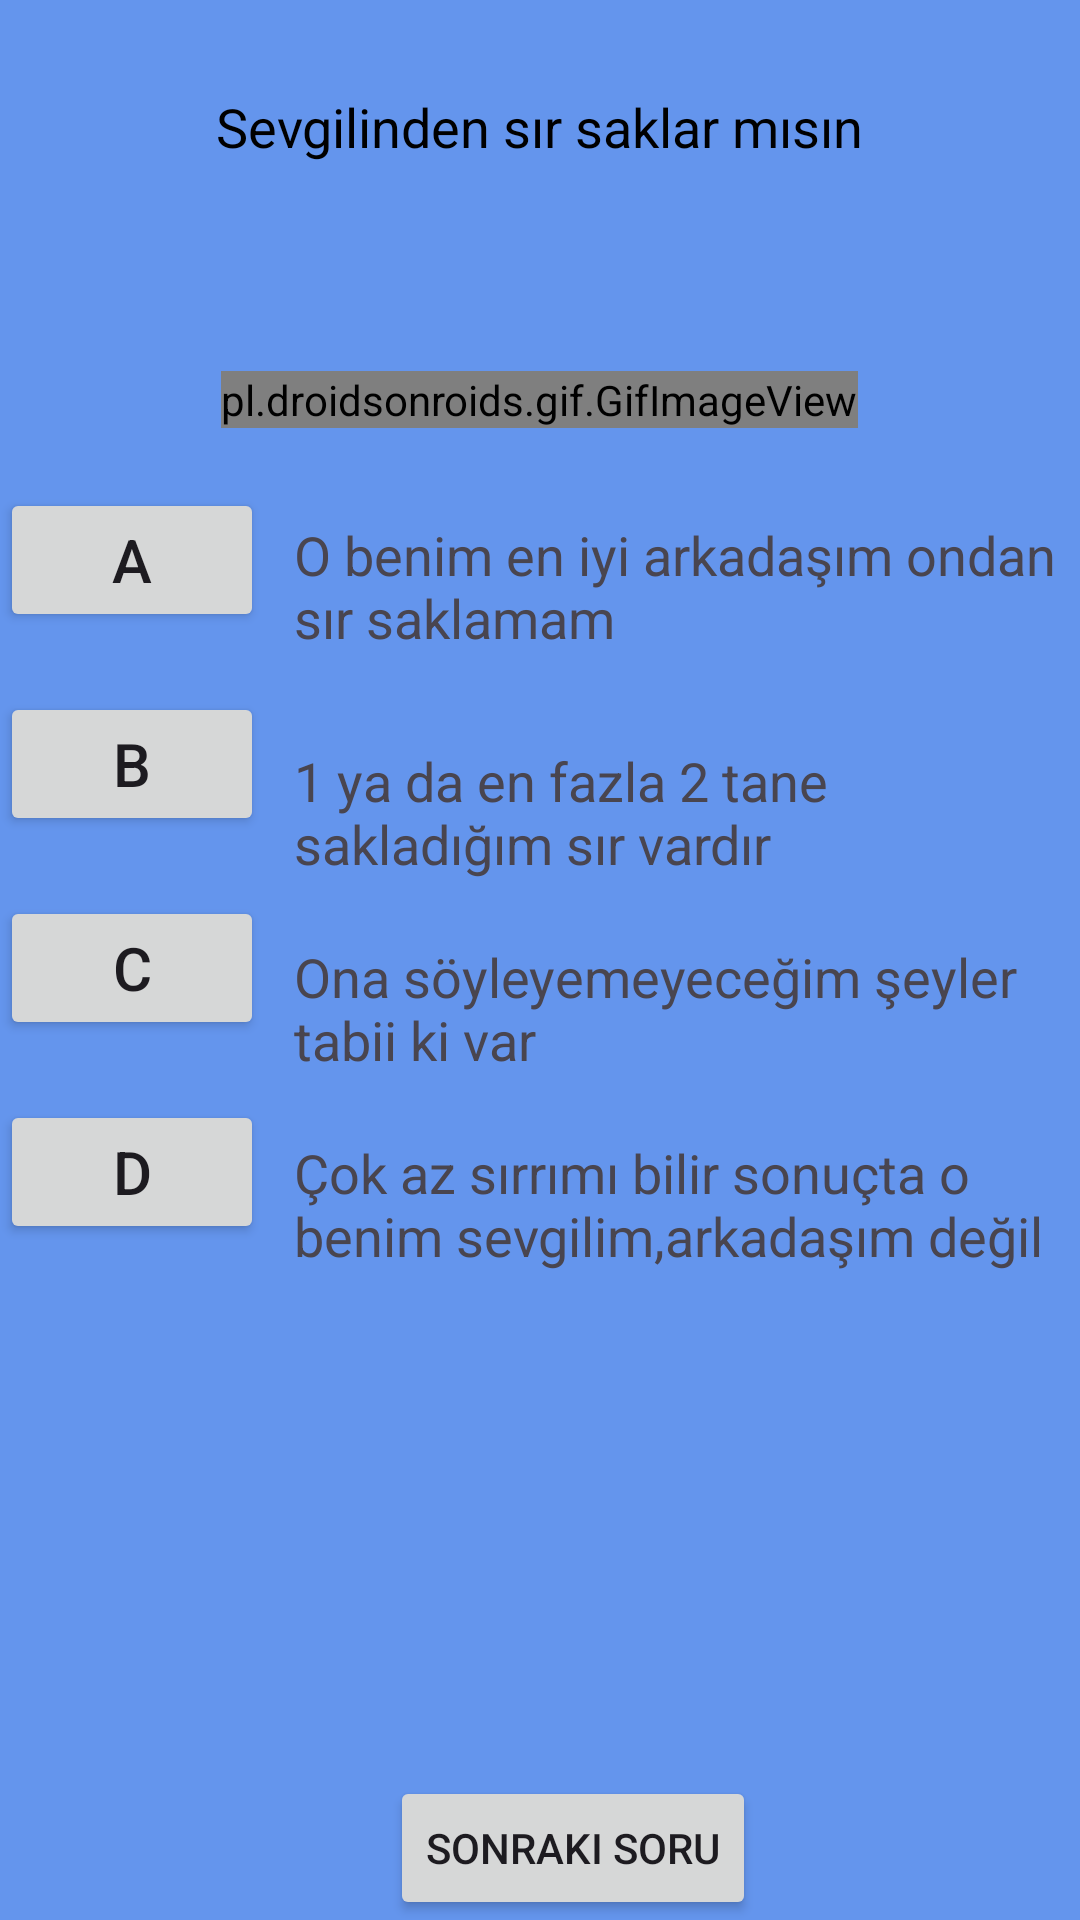

Reconstruct the res/layout file that produces this screen, plus the resources it refers to.
<!-- AndroidManifest.xml: application theme Theme.Bunedio -->
<!-- res/layout/fragment_ask_testi_soru4.xml -->
<?xml version="1.0" encoding="utf-8"?>
<RelativeLayout xmlns:android="http://schemas.android.com/apk/res/android"
    xmlns:tools="http://schemas.android.com/tools"
    android:layout_width="match_parent"
    android:layout_height="match_parent"
    android:background="#6495ED"
    tools:context=".AskTestiSoru4" >

    <TextView
        android:id="@+id/textAskTestiSoru4"
        android:layout_width="wrap_content"
        android:layout_height="wrap_content"
        android:text="Sevgilinden sır saklar mısın"
        android:textSize="18sp"
        android:textColor="@color/black"
        android:layout_centerHorizontal="true"
        android:layout_marginTop="30dp"/>

    <TextView
        android:id="@+id/textAskMesaj4"
        android:layout_width="wrap_content"
        android:layout_height="wrap_content"
        android:layout_below="@id/textAskTestiSoru4"
        android:layout_centerHorizontal="true"
        android:layout_marginTop="30dp"
        android:textSize="18sp"
        android:textColor="@color/design_default_color_error" />

    <pl.droidsonroids.gif.GifImageView
        android:id="@+id/gifImageViewAskTestiSoru4"
        android:layout_width="wrap_content"
        android:layout_height="wrap_content"
        android:layout_below="@id/textAskMesaj4"
        android:src="@drawable/asksorudortgif"
        android:layout_centerHorizontal="true"
        android:layout_marginTop="15dp"/>

    <Button
        android:id="@+id/buttonAskA3"
        android:layout_width="wrap_content"
        android:layout_height="wrap_content"
        android:text="A"
        android:layout_below="@id/gifImageViewAskTestiSoru4"
        android:textSize="20sp"
        android:layout_marginTop="20dp"/>

    <TextView
        android:id="@+id/textAskButtonA3"
        android:layout_width="wrap_content"
        android:layout_height="wrap_content"
        android:layout_below="@id/gifImageViewAskTestiSoru4"
        android:layout_marginStart="10dp"
        android:layout_marginTop="30dp"
        android:layout_toEndOf="@id/buttonAskA3"
        android:text="O benim en iyi arkadaşım ondan sır saklamam"
        android:textSize="18sp"/>

    <Button
        android:id="@+id/buttonAskB3"
        android:layout_width="wrap_content"
        android:layout_height="wrap_content"
        android:text="B"
        android:layout_below="@id/buttonAskA3"
        android:textSize="20sp"
        android:layout_marginTop="20dp" />

    <TextView
        android:id="@+id/textAskButtonB3"
        android:layout_width="wrap_content"
        android:layout_height="wrap_content"
        android:layout_below="@id/textAskButtonA3"
        android:layout_marginStart="10dp"
        android:layout_marginTop="30dp"
        android:layout_toEndOf="@id/buttonAskB3"
        android:text="1 ya da en fazla 2 tane sakladığım sır vardır"
        android:textSize="18sp"/>

    <Button
        android:id="@+id/buttonAskC3"
        android:layout_width="wrap_content"
        android:layout_height="wrap_content"
        android:text="C"
        android:layout_below="@id/buttonAskB3"
        android:textSize="20sp"
        android:layout_marginTop="20dp"/>

    <TextView
        android:id="@+id/textAskButtonC3"
        android:layout_width="wrap_content"
        android:layout_height="wrap_content"
        android:layout_below="@id/textAskButtonB3"
        android:layout_marginStart="10dp"
        android:layout_marginTop="20dp"
        android:layout_toEndOf="@id/buttonAskC3"
        android:text="Ona söyleyemeyeceğim şeyler tabii ki var"
        android:textSize="18sp"/>

    <Button
        android:id="@+id/buttonAskD3"
        android:layout_width="wrap_content"
        android:layout_height="wrap_content"
        android:text="D"
        android:layout_below="@id/buttonAskC3"
        android:textSize="20sp"
        android:layout_marginTop="20dp"/>

    <TextView
        android:id="@+id/textAskButtonD3"
        android:layout_width="wrap_content"
        android:layout_height="wrap_content"
        android:layout_below="@id/textAskButtonC3"
        android:layout_marginStart="10dp"
        android:layout_marginTop="20dp"
        android:textSize="18sp"
        android:layout_toEndOf="@id/buttonAskD3"
        android:text="Çok az sırrımı bilir sonuçta o benim sevgilim,arkadaşım değil" />

    <LinearLayout
        android:layout_width="match_parent"
        android:layout_height="wrap_content"
        android:orientation="horizontal"
        android:layout_alignParentBottom="true">

        <Button
            android:id="@+id/buttonAskBesinciSoru"
            android:layout_width="wrap_content"
            android:layout_height="wrap_content"
            android:layout_marginStart="130dp"
            android:text="Sonraki Soru"
            />
    </LinearLayout>


</RelativeLayout>
<!-- resources referenced by this layout -->
<resources>
  <color name="black">#FF000000</color>
  <!-- drawable asksorudortgif: jpeg bitmap (drawable, 7694 bytes) -->
  <style name="Theme.Bunedio" parent="Base.Theme.Bunedio" />
  <style name="Base.Theme.Bunedio" parent="Theme.Material3.DayNight.NoActionBar">
          
          
  
          
          <item name="colorPrimary">@color/blue</item>
          <item name="colorPrimaryVariant">@color/purple_700</item>
          <item name="colorOnPrimary">@color/white</item>
          
          <item name="colorSecondary">@color/teal_200</item>
          <item name="colorSecondaryVariant">@color/teal_700</item>
          <item name="colorOnSecondary">@color/black</item>
          
          <item name="android:statusBarColor">?attr/colorPrimaryVariant</item>
          
      </style>
  <color name="blue">#4040ff</color>
  <color name="purple_700">#FF3700B3</color>
  <color name="white">#FFFFFFFF</color>
  <color name="teal_200">#FF03DAC5</color>
  <color name="teal_700">#FF018786</color>
</resources>
